Photos from the image-classification dataset "data_final" in the GitHub repository Vojeshwini/Black-pepper-disease-detection-using-AI. Its 6 classes are: foot rot, healthy, leaf blight, pollu disease, slow decline, yellow mottle virus.

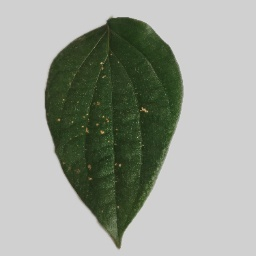
Label: pollu disease

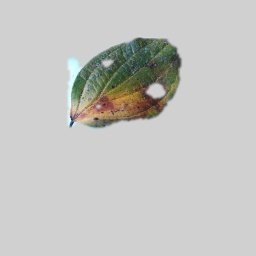
Label: slow decline

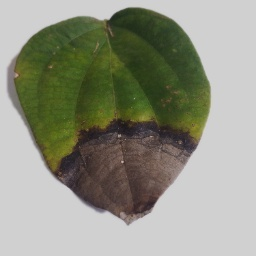
Label: foot rot

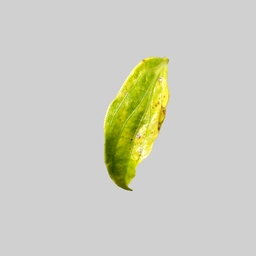
Label: yellow mottle virus

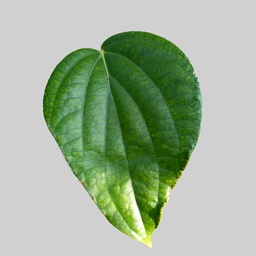
Label: healthy

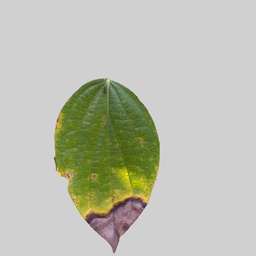
Label: leaf blight
